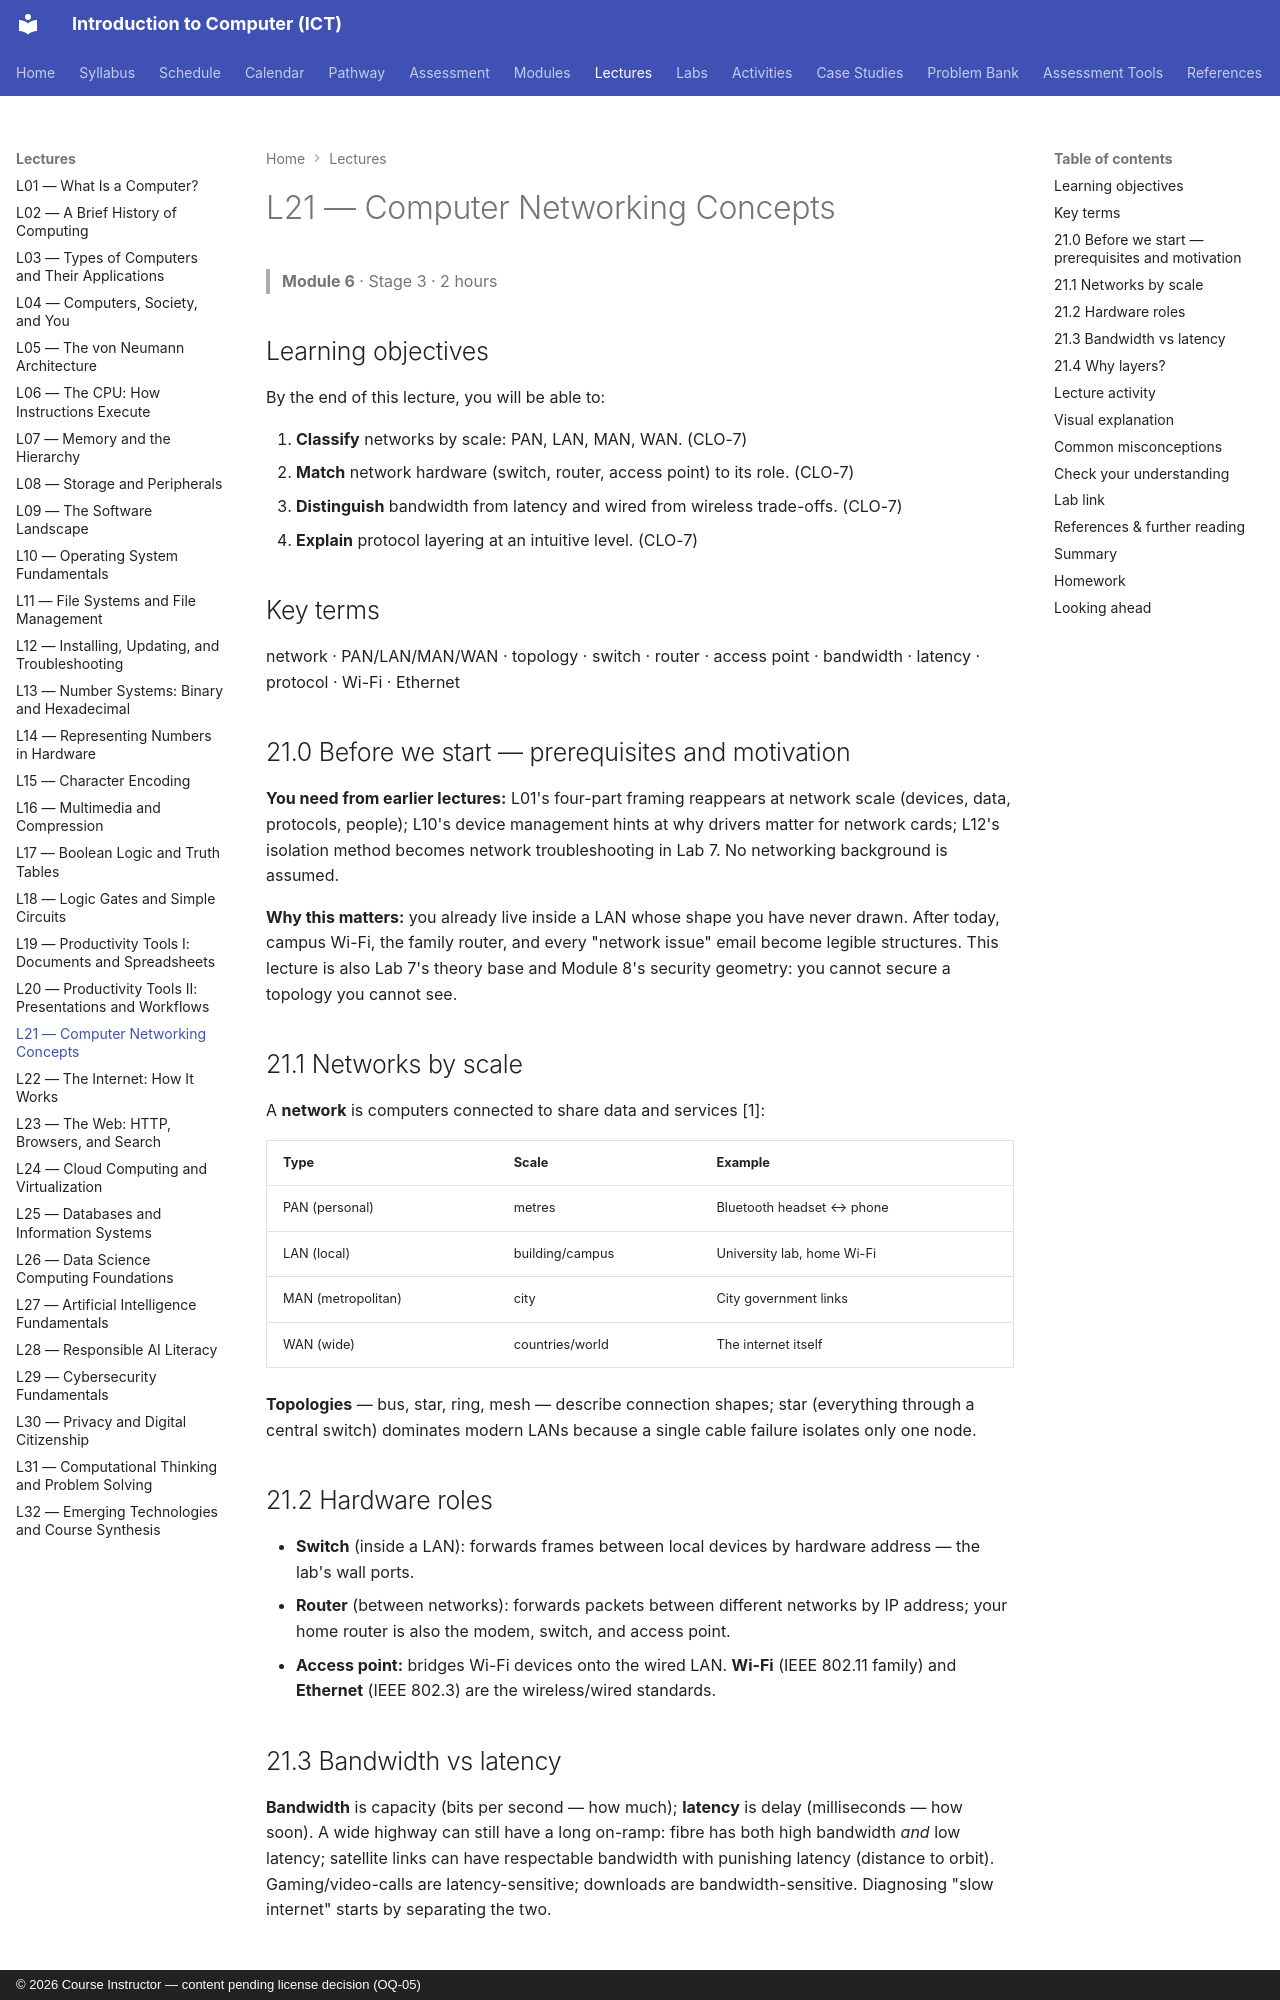

repository: nadeem-majeedch/Introduction-to-Computer-ICT-Course · page: lectures/L21-networking-concepts/index.html · generator: mkdocs · copyright: © 2026 Course Instructor — content pending license decision (OQ-05)

---
lecture: L21
module: 6
title: Computer Networking Concepts
stage: 3
outcomes: [CLO-7]
---

# L21 — Computer Networking Concepts

> **Module 6** · Stage 3 · 2 hours

## Learning objectives

By the end of this lecture, you will be able to:

1. **Classify** networks by scale: PAN, LAN, MAN, WAN. (CLO-7)
2. **Match** network hardware (switch, router, access point) to its role. (CLO-7)
3. **Distinguish** bandwidth from latency and wired from wireless trade-offs. (CLO-7)
4. **Explain** protocol layering at an intuitive level. (CLO-7)

## Key terms

network · PAN/LAN/MAN/WAN · topology · switch · router · access point · bandwidth · latency · protocol · Wi-Fi · Ethernet

## 21.0 Before we start — prerequisites and motivation

**You need from earlier lectures:** L01's four-part framing reappears at network scale (devices, data, protocols, people); L10's device management hints at why drivers matter for network cards; L12's isolation method becomes network troubleshooting in Lab 7. No networking background is assumed.

**Why this matters:** you already live inside a LAN whose shape you have never drawn. After today, campus Wi-Fi, the family router, and every "network issue" email become legible structures. This lecture is also Lab 7's theory base and Module 8's security geometry: you cannot secure a topology you cannot see.

## 21.1 Networks by scale

A **network** is computers connected to share data and services [1]:

| Type | Scale | Example |
|---|---|---|
| PAN (personal) | metres | Bluetooth headset ↔ phone |
| LAN (local) | building/campus | University lab, home Wi-Fi |
| MAN (metropolitan) | city | City government links |
| WAN (wide) | countries/world | The internet itself |

**Topologies** — bus, star, ring, mesh — describe connection shapes; star (everything through a central switch) dominates modern LANs because a single cable failure isolates only one node.

## 21.2 Hardware roles

- **Switch** (inside a LAN): forwards frames between local devices by hardware address — the lab's wall ports.
- **Router** (between networks): forwards packets between different networks by IP address; your home router is also the modem, switch, and access point.
- **Access point:** bridges Wi-Fi devices onto the wired LAN. **Wi-Fi** (IEEE 802.11 family) and **Ethernet** (IEEE 802.3) are the wireless/wired standards.

## 21.3 Bandwidth vs latency

**Bandwidth** is capacity (bits per second — how much); **latency** is delay (milliseconds — how soon). A wide highway can still have a long on-ramp: fibre has both high bandwidth *and* low latency; satellite links can have respectable bandwidth with punishing latency (distance to orbit). Gaming/video-calls are latency-sensitive; downloads are bandwidth-sensitive. Diagnosing "slow internet" starts by separating the two.
